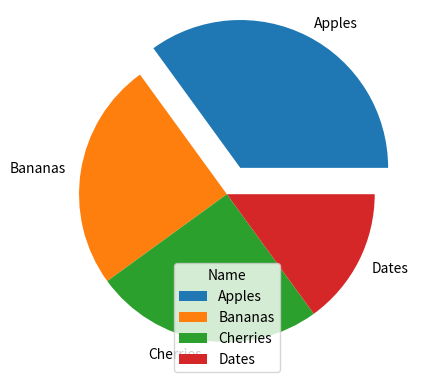

Python code for this plot:
import matplotlib.pyplot as plt
import numpy as np

y = np.array([35, 25, 25, 15])
mylabels = ["Apples", "Bananas", "Cherries", "Dates"]
myexplode = [0.2, 0, 0, 0]

plt.pie(y, labels = mylabels, explode = myexplode)
plt.legend(title="Name")
plt.show() 